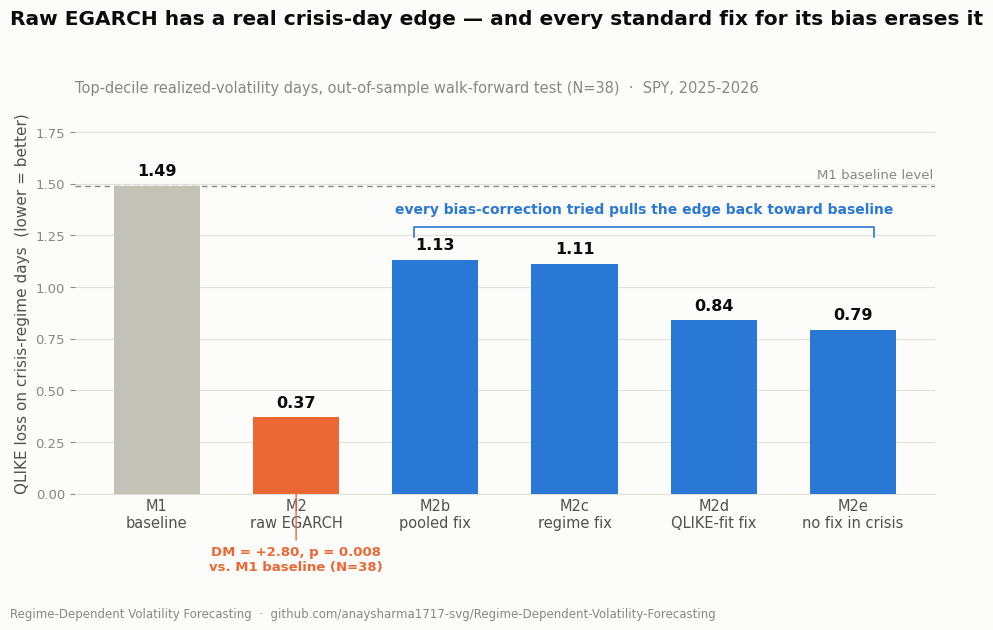

Here is the Python script that generated this plot: (Note: this script raises an exception after producing the figure.)
"""
Regenerates the project's headline chart from already-computed results
(no re-fitting): crisis-day forecast loss (QLIKE) by model, showing raw
EGARCH's significant crisis-day edge over the HAR baseline (Section 3),
and how every bias-correction variant in the M2b->M2e chain (Section 4)
erodes that edge back toward the baseline.

Source numbers: research/results/05_regime_weighted_combination/m9_metrics.csv
                research/results/04_bias_correction_chain/m2c_metrics.csv
                research/results/04_bias_correction_chain/m2e_metrics.csv
                research/results/03_crisis_regime_test/crisis_dm_tests_A_and_B.csv
"""
import matplotlib.pyplot as plt
import matplotlib.font_manager as fm

# --- crisis-subsample QLIKE by model (N=38), read directly off the CSVs above ---
models = ["M1\nbaseline", "M2\nraw EGARCH", "M2b\npooled fix", "M2c\nregime fix", "M2d\nQLIKE-fit fix", "M2e\nno fix in crisis"]
qlike =  [1.4913,          0.3686,          1.1315,           1.1136,           0.8397,               0.7945]

# categorical: gray = neutral baseline, orange = the raw-EGARCH discovery, blue = correction chain
COLOR_BASELINE  = "#c3c2b7"
COLOR_DISCOVERY = "#eb6834"
COLOR_CHAIN     = "#2a78d6"
INK_PRIMARY     = "#0b0b0b"
INK_SECONDARY   = "#52514e"
INK_MUTED       = "#898781"
GRID            = "#e1e0d9"
SURFACE         = "#fcfcfb"

colors = [COLOR_BASELINE, COLOR_DISCOVERY, COLOR_CHAIN, COLOR_CHAIN, COLOR_CHAIN, COLOR_CHAIN]

plt.rcParams["font.family"] = "Segoe UI" if "Segoe UI" in {f.name for f in fm.fontManager.ttflist} else "DejaVu Sans"

fig, ax = plt.subplots(figsize=(9.5, 6.2), dpi=200)
fig.patch.set_facecolor(SURFACE)
ax.set_facecolor(SURFACE)

x = range(len(models))
bars = ax.bar(x, qlike, color=colors, width=0.62, zorder=3)

# baseline reference line
ax.axhline(qlike[0], color=INK_MUTED, linewidth=1, linestyle=(0, (4, 3)), zorder=2)
ax.text(len(models) - 0.42, qlike[0] + 0.035, "M1 baseline level", color=INK_MUTED, fontsize=9.5, ha="right")

# direct value labels
for i, (rect, v) in enumerate(zip(bars, qlike)):
    ax.text(rect.get_x() + rect.get_width() / 2, v + 0.035, f"{v:.2f}",
             ha="center", va="bottom", fontsize=11.5, color=INK_PRIMARY, fontweight="bold")

# annotate the significant crisis-day DM test on the M2 raw bar
ax.annotate("DM = +2.80, p = 0.008\nvs. M1 baseline (N=38)",
            xy=(1, qlike[1]), xytext=(1, qlike[1] - 0.62),
            ha="center", va="top", fontsize=9.5, color=COLOR_DISCOVERY, fontweight="bold",
            arrowprops=dict(arrowstyle="-", color=COLOR_DISCOVERY, linewidth=1))

# bracket over the correction chain
chain_y = max(qlike[2:]) + 0.16
ax.plot([1.85, 1.85, 5.15, 5.15], [chain_y - 0.05, chain_y, chain_y, chain_y - 0.05],
        color=COLOR_CHAIN, linewidth=1.2, zorder=2)
ax.text(3.5, chain_y + 0.05, "every bias-correction tried pulls the edge back toward baseline",
        ha="center", va="bottom", fontsize=10, color=COLOR_CHAIN, fontweight="bold")

ax.set_xticks(list(x))
ax.set_xticklabels(models, fontsize=10.5, color=INK_SECONDARY)
ax.set_ylabel("QLIKE loss on crisis-regime days  (lower = better)", fontsize=11, color=INK_SECONDARY)
ax.set_ylim(0, 1.85)

ax.spines["top"].set_visible(False)
ax.spines["right"].set_visible(False)
ax.spines["left"].set_visible(False)
ax.spines["bottom"].set_color(GRID)
ax.tick_params(axis="y", colors=INK_MUTED, labelsize=9.5)
ax.tick_params(axis="x", length=0)
ax.yaxis.grid(True, color=GRID, linewidth=0.8, zorder=0)
ax.set_axisbelow(True)

fig.suptitle("Raw EGARCH has a real crisis-day edge — and every standard fix for its bias erases it",
             fontsize=14.5, fontweight="bold", color=INK_PRIMARY, x=0.01, ha="left", y=0.985)
ax.set_title("Top-decile realized-volatility days, out-of-sample walk-forward test (N=38)  ·  SPY, 2025-2026",
             fontsize=10.5, color=INK_MUTED, loc="left", pad=14)

fig.text(0.01, 0.005,
         "Regime-Dependent Volatility Forecasting  ·  github.com/anaysharma1717-svg/Regime-Dependent-Volatility-Forecasting",
         fontsize=8.5, color=INK_MUTED, ha="left")

fig.tight_layout(rect=[0, 0.03, 1, 0.95])
out_path = "research/results/headline_crisis_edge.png"
fig.savefig(out_path, facecolor=SURFACE, bbox_inches="tight")
print(f"saved {out_path}")
